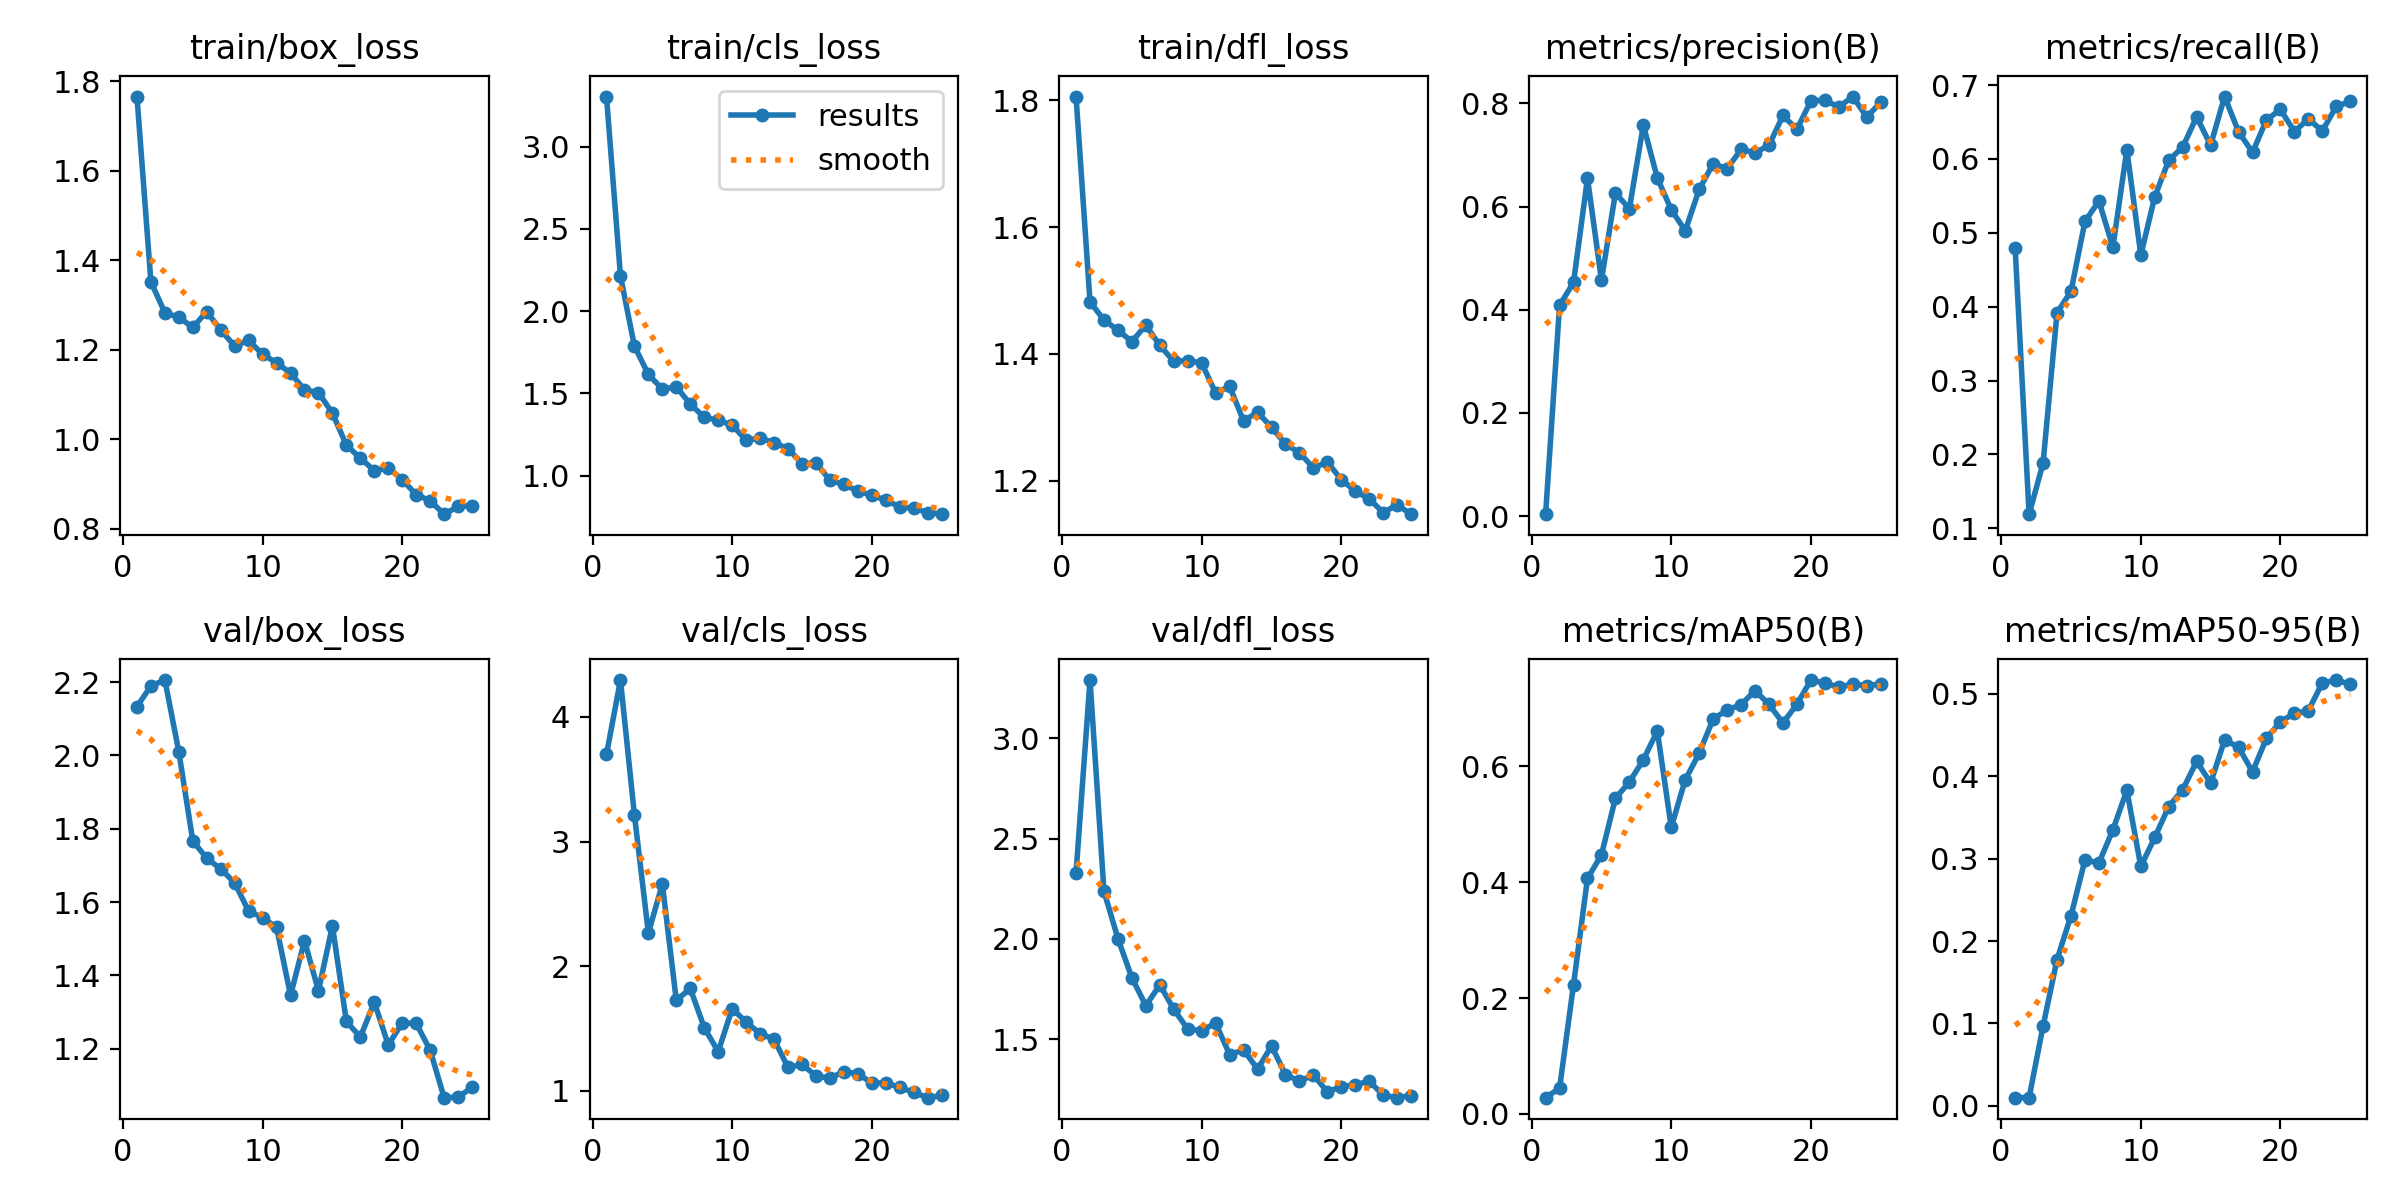

The data file committed next to this chart (first rows):
epoch, time, train/box_loss, train/cls_loss, train/dfl_loss, metrics/precision(B), metrics/recall(B), metrics/mAP50(B), metrics/mAP50-95(B), val/box_loss, val/cls_loss, val/dfl_loss, lr/pg0, lr/pg1, lr/pg2
1, 20.51, 1.766, 3.304, 1.806, 0.0037, 0.4793, 0.02814, 0.00988, 2.133, 3.7, 2.329, 0.08416, 0.00016, 0.00016
2, 33.81, 1.352, 2.213, 1.482, 0.4085, 0.1191, 0.04451, 0.01005, 2.19, 4.296, 3.289, 0.06732, 0.0003169, 0.0003169
3, 46.31, 1.283, 1.787, 1.453, 0.453, 0.1882, 0.2231, 0.09684, 2.206, 3.214, 2.238, 0.05046, 0.0004604, 0.0004604
4, 58.76, 1.273, 1.615, 1.437, 0.6549, 0.3918, 0.4063, 0.1776, 2.01, 2.267, 2.002, 0.03359, 0.0005904, 0.0005904
5, 70.7, 1.25, 1.526, 1.419, 0.4576, 0.4208, 0.4469, 0.2308, 1.767, 2.659, 1.806, 0.01671, 0.0007069, 0.0007069
6, 82.48, 1.285, 1.54, 1.445, 0.6263, 0.5154, 0.5445, 0.2984, 1.719, 1.725, 1.668, 0.000802, 0.000802, 0.000802
7, 92.78, 1.244, 1.434, 1.413, 0.5959, 0.543, 0.5726, 0.2949, 1.69, 1.822, 1.771, 0.0007624, 0.0007624, 0.0007624
8, 105.1, 1.208, 1.355, 1.388, 0.7581, 0.4805, 0.6109, 0.3349, 1.652, 1.508, 1.65, 0.0007228, 0.0007228, 0.0007228
9, 120.4, 1.221, 1.336, 1.389, 0.6556, 0.6126, 0.6606, 0.3831, 1.575, 1.315, 1.551, 0.0006832, 0.0006832, 0.0006832
10, 132, 1.19, 1.309, 1.385, 0.5941, 0.4699, 0.4946, 0.2906, 1.558, 1.66, 1.544, 0.0006436, 0.0006436, 0.0006436
11, 144, 1.171, 1.214, 1.338, 0.5533, 0.5488, 0.5764, 0.3258, 1.531, 1.553, 1.581, 0.000604, 0.000604, 0.000604
12, 156, 1.148, 1.23, 1.349, 0.6333, 0.5981, 0.6222, 0.3632, 1.345, 1.459, 1.424, 0.0005644, 0.0005644, 0.0005644
13, 167.5, 1.11, 1.199, 1.294, 0.6834, 0.616, 0.6813, 0.3838, 1.494, 1.414, 1.448, 0.0005248, 0.0005248, 0.0005248
14, 178.4, 1.104, 1.165, 1.308, 0.6736, 0.6569, 0.6968, 0.4181, 1.358, 1.188, 1.352, 0.0004852, 0.0004852, 0.0004852
15, 194.6, 1.058, 1.073, 1.284, 0.7108, 0.6186, 0.7061, 0.3919, 1.535, 1.212, 1.467, 0.0004456, 0.0004456, 0.0004456
16, 218.2, 0.9866, 1.078, 1.258, 0.7046, 0.6844, 0.7302, 0.4441, 1.274, 1.121, 1.325, 0.000406, 0.000406, 0.000406
17, 234.1, 0.9576, 0.972, 1.244, 0.7188, 0.6369, 0.7065, 0.4354, 1.232, 1.102, 1.292, 0.0003664, 0.0003664, 0.0003664
18, 246.1, 0.9296, 0.9464, 1.22, 0.7767, 0.6088, 0.6745, 0.4054, 1.326, 1.155, 1.323, 0.0003268, 0.0003268, 0.0003268
19, 259, 0.936, 0.9056, 1.229, 0.7498, 0.6529, 0.7067, 0.4462, 1.21, 1.138, 1.239, 0.0002872, 0.0002872, 0.0002872
20, 269.2, 0.9093, 0.8813, 1.202, 0.8052, 0.6669, 0.7485, 0.4664, 1.27, 1.064, 1.265, 0.0002476, 0.0002476, 0.0002476
21, 282.5, 0.8761, 0.8511, 1.183, 0.8064, 0.637, 0.7432, 0.4764, 1.269, 1.064, 1.274, 0.000208, 0.000208, 0.000208
22, 295.1, 0.8619, 0.8096, 1.171, 0.793, 0.654, 0.7364, 0.4798, 1.196, 1.029, 1.292, 0.0001684, 0.0001684, 0.0001684
23, 306, 0.8322, 0.8024, 1.15, 0.8134, 0.6379, 0.7413, 0.5133, 1.066, 0.9883, 1.222, 0.0001288, 0.0001288, 0.0001288
24, 318.2, 0.8495, 0.7751, 1.162, 0.7737, 0.6711, 0.739, 0.5169, 1.067, 0.9457, 1.21, 8.92e-05, 8.92e-05, 8.92e-05
25, 331.3, 0.8514, 0.7659, 1.147, 0.8022, 0.6777, 0.7417, 0.5117, 1.094, 0.9632, 1.22, 4.96e-05, 4.96e-05, 4.96e-05
